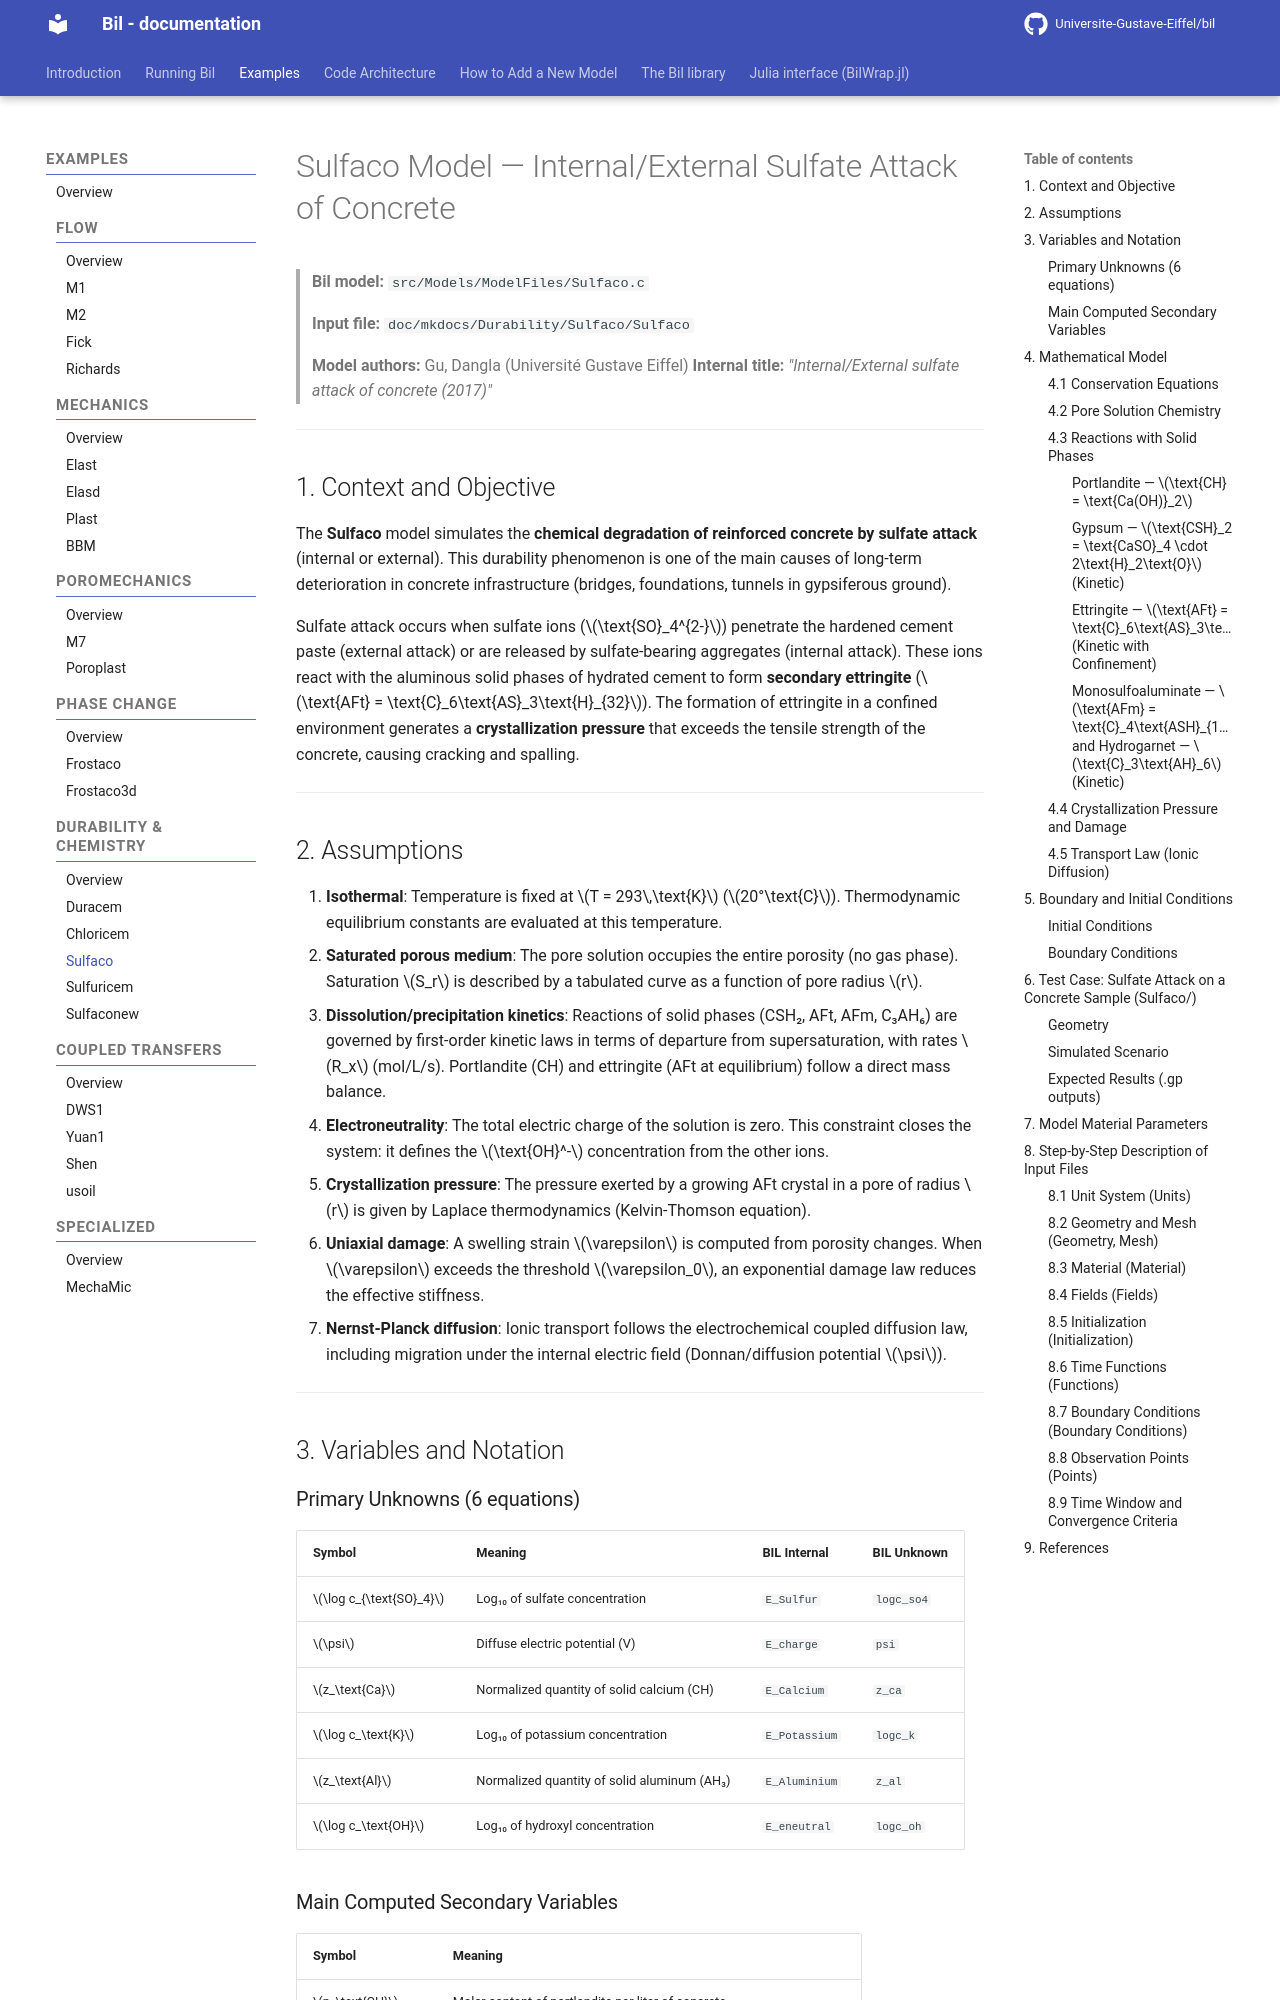

repository: Universite-Gustave-Eiffel/bil · page: Durability/Sulfaco_model/index.html · generator: mkdocs

# Sulfaco Model — Internal/External Sulfate Attack of Concrete

> **Bil model:** `src/Models/ModelFiles/Sulfaco.c`

> **Input file:** `doc/mkdocs/Durability/Sulfaco/Sulfaco`
>
> **Model authors:** Gu, Dangla (Université Gustave Eiffel)
> **Internal title:** *"Internal/External sulfate attack of concrete (2017)"*

---
<!--
## Table of Contents

1. [Context and Objective](#1-context-and-objective)
2. [Assumptions](#2-assumptions)
3. [Variables and Notation](#3-variables-and-notation)
4. [Mathematical Model](#4-mathematical-model)
   - 4.1 [Conservation Equations](#41-conservation-equations)
   - 4.2 [Pore Solution Chemistry](#42-pore-solution-chemistry)
   - 4.3 [Reactions with Solid Phases](#43-reactions-with-solid-phases)
   - 4.4 [Crystallization Pressure and Damage](#44-crystallization-pressure-and-damage)
   - 4.5 [Transport Law (Ionic Diffusion)](#45-transport-law-ionic-diffusion)
5. [Boundary and Initial Conditions](#5-boundary-and-initial-conditions)
6. [Test Case: Sulfate Attack on a Concrete Sample (`base/Sulfaco/`)](#6-test-case-sulfate-attack-on-a-concrete-sample-basesulfaco)
7. [Model Material Parameters](#7-model-material-parameters)
8. [Step-by-Step Description of Input Files](#8-step-by-step-description-of-input-files)
9. [References](#9-references)

-->

## 1. Context and Objective

The **Sulfaco** model simulates the **chemical degradation of reinforced concrete by sulfate attack** (internal or external). This durability phenomenon is one of the main causes of long-term deterioration in concrete infrastructure (bridges, foundations, tunnels in gypsiferous ground).

Sulfate attack occurs when sulfate ions ($\text{SO}_4^{2-}$) penetrate the hardened cement paste (external attack) or are released by sulfate-bearing aggregates (internal attack). These ions react with the aluminous solid phases of hydrated cement to form **secondary ettringite** ($\text{AFt} = \text{C}_6\text{AS}_3\text{H}_{32}$). The formation of ettringite in a confined environment generates a **crystallization pressure** that exceeds the tensile strength of the concrete, causing cracking and spalling.

---
